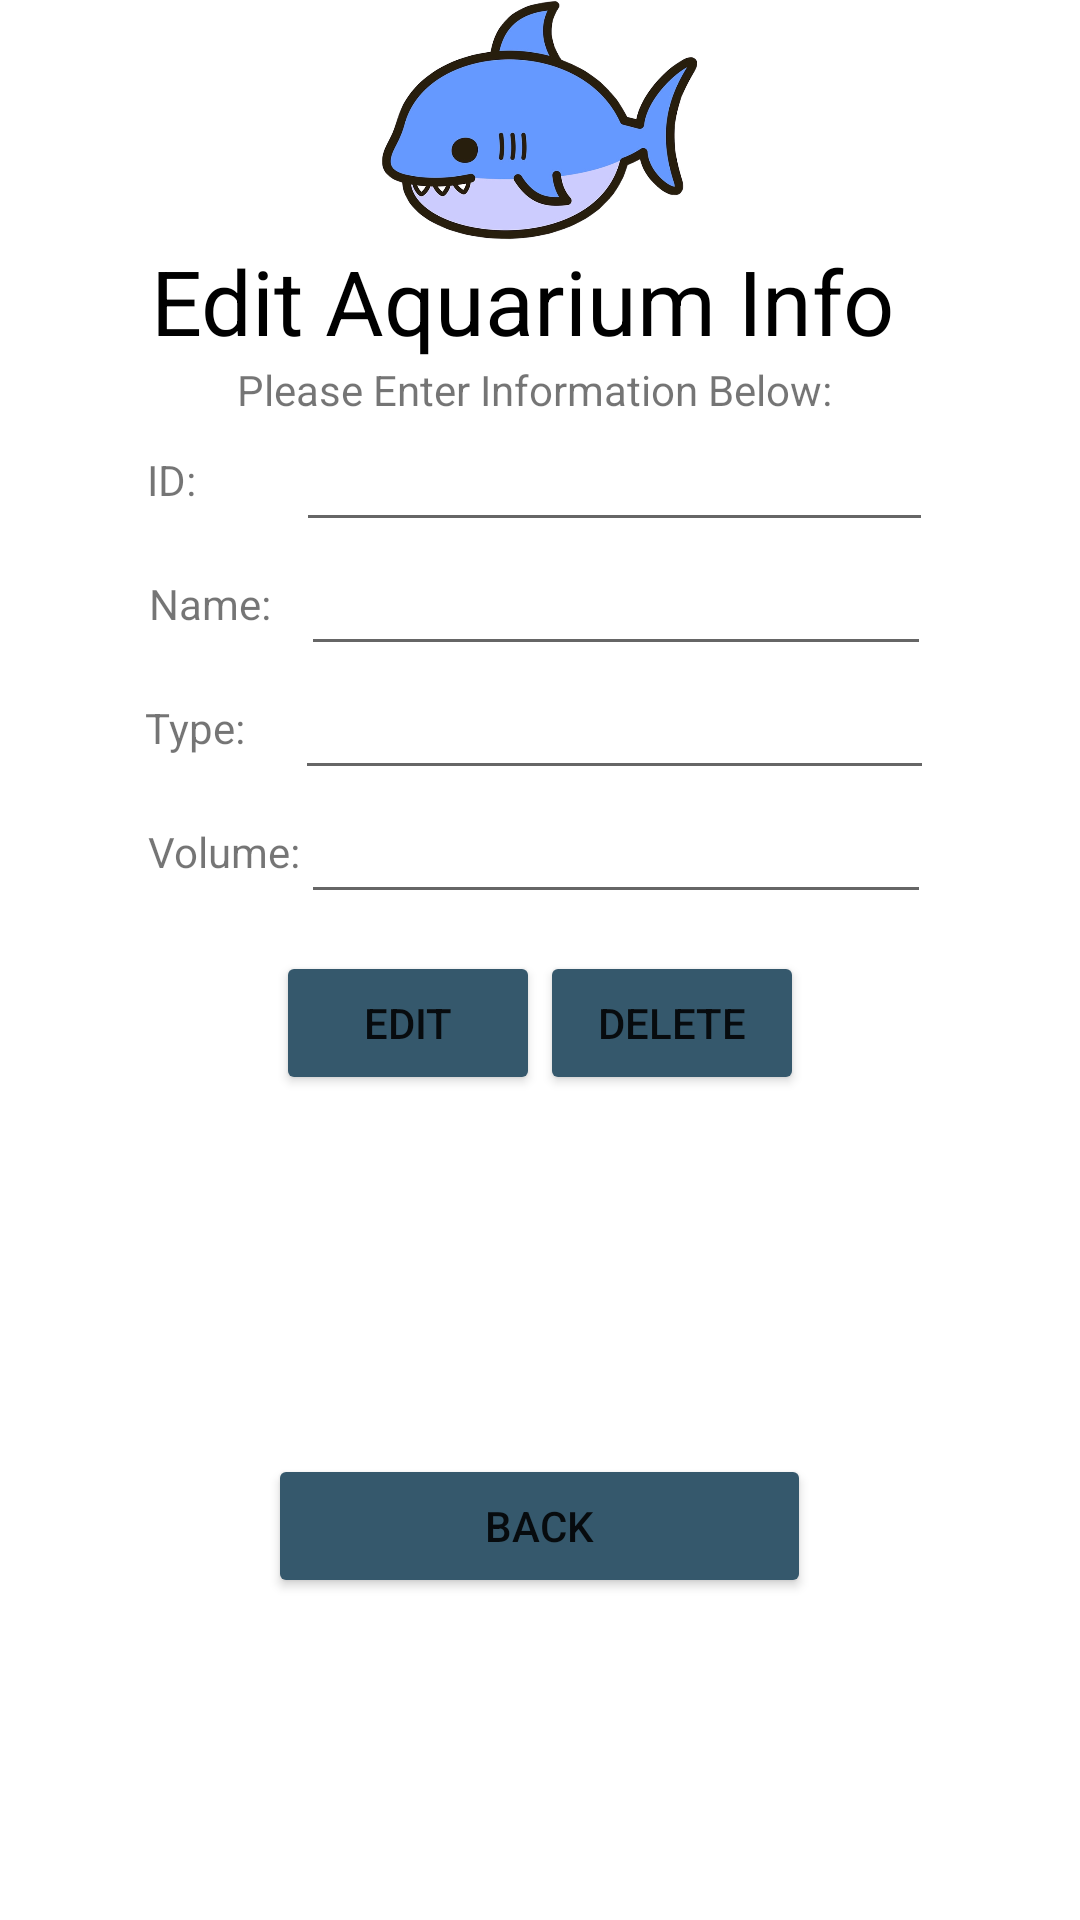

Layout XML and referenced resources for this Android screen:
<!-- AndroidManifest.xml: application theme Theme.SD6501_Assignment1_2192400 -->
<!-- res/layout/edit_list_item.xml -->
<?xml version="1.0" encoding="utf-8"?>
<LinearLayout xmlns:android="http://schemas.android.com/apk/res/android"
    xmlns:app="http://schemas.android.com/apk/res-auto"
    xmlns:tools="http://schemas.android.com/tools"
    android:layout_width="match_parent"
    android:layout_height="wrap_content"
    android:gravity="center"
    android:orientation="vertical"
    tools:context=".EditListItem">

    <ImageView
        android:id="@+id/imageView2"
        android:layout_width="259dp"
        android:layout_height="80dp"
        app:srcCompat="@drawable/download" />

    <TextView
        android:layout_width="259dp"
        android:layout_height="wrap_content"
        android:text="Edit Aquarium Info"
        android:textColor="@color/black"
        android:textSize="30dp"

        />

    <LinearLayout
        android:layout_width="wrap_content"
        android:layout_height="wrap_content"
        android:gravity="center"
        android:orientation="vertical">

        <TextView
            android:id="@+id/textView4"
            android:layout_width="match_parent"
            android:layout_height="wrap_content"
            android:text="Please Enter Information Below: " />

    </LinearLayout>

    <LinearLayout
        android:layout_width="262dp"
        android:layout_height="wrap_content"
        android:clipToPadding="false"
        android:gravity="center"
        android:orientation="horizontal">

        <TextView
            android:layout_width="wrap_content"
            android:layout_height="wrap_content"
            android:text="ID:          " />

        <EditText
            android:id="@+id/id"
            android:layout_width="285dp"
            android:layout_height="wrap_content"
            android:layout_weight="1"
            android:ems="10"
            android:textAlignment="center"
            android:gravity="center_horizontal" />

    </LinearLayout>


    <LinearLayout
        android:layout_width="wrap_content"
        android:layout_height="wrap_content"
        android:gravity="center"
        android:orientation="horizontal">

        <TextView
            android:layout_width="wrap_content"
            android:layout_height="wrap_content"
            android:text="Name:   " />

        <EditText
            android:id="@+id/name"
            android:layout_width="wrap_content"
            android:layout_height="wrap_content"
            android:layout_weight="1"
            android:ems="10"
            android:textAlignment="center"
            android:gravity="center_horizontal" />
    </LinearLayout>


    <LinearLayout
        android:layout_width="263dp"
        android:layout_height="wrap_content"
        android:gravity="center"
        android:orientation="horizontal">

        <TextView
            android:layout_width="wrap_content"
            android:layout_height="wrap_content"
            android:text="Type:     " />

        <EditText
            android:id="@+id/type"
            android:layout_width="wrap_content"
            android:layout_height="wrap_content"
            android:layout_weight="1"
            android:ems="10"
            android:textAlignment="center"
            android:gravity="center_horizontal" />
    </LinearLayout>

    <LinearLayout
        android:layout_width="wrap_content"
        android:layout_height="wrap_content"
        android:gravity="center"
        android:orientation="horizontal">

        <TextView
            android:layout_width="wrap_content"
            android:layout_height="wrap_content"
            android:text="Volume:" />

        <EditText
            android:id="@+id/volume"
            android:layout_width="wrap_content"
            android:layout_height="wrap_content"
            android:layout_weight="1"
            android:ems="10"
            android:textAlignment="center" />
    </LinearLayout>


    <LinearLayout
        android:layout_width="wrap_content"
        android:layout_height="73dp"
        android:gravity="center"
        android:orientation="horizontal">


        <Button
            android:id="@+id/button1"
            android:layout_width="wrap_content"
            android:layout_height="wrap_content"
            android:layout_weight="1"
            android:backgroundTint="@color/pacificBlue"
            android:fadingEdge="horizontal"
            android:insetRight="5dp"
            android:text="Edit" />

        <Button
            android:id="@+id/button2"
            android:layout_width="wrap_content"
            android:layout_height="wrap_content"
            android:layout_weight="1"
            android:backgroundTint="@color/pacificBlue"
            android:insetRight="5dp"
            android:text="Delete" />

    </LinearLayout>

    <LinearLayout
        android:layout_width="181dp"
        android:layout_height="69dp"
        android:layout_weight="1"
        android:gravity="center"
        android:orientation="horizontal">

        <Button
            android:id="@+id/button3"
            android:layout_width="164dp"
            android:layout_height="wrap_content"
            android:layout_weight="1"
            android:backgroundTint="@color/pacificBlue"
            android:text="Back" />
    </LinearLayout>

</LinearLayout>
<!-- resources referenced by this layout -->
<resources>
  <color name="black">#FF000000</color>
  <color name="pacificBlue">#35586C</color>
  <!-- drawable download: png bitmap (drawable, 378798 bytes) -->
  <style name="Theme.SD6501_Assignment1_2192400" parent="Theme.MaterialComponents.DayNight.NoActionBar">
          
          <item name="colorPrimary">@color/pacificBlue</item>
          <item name="colorPrimaryVariant">@color/lcdDark</item>
          <item name="colorOnPrimary">@color/white</item>
          
          <item name="colorSecondary">@color/teal_200</item>
          <item name="colorSecondaryVariant">@color/teal_700</item>
          <item name="colorOnSecondary">@color/black</item>
          
          <item name="android:statusBarColor" tools:targetApi="l">?attr/colorPrimaryVariant</item>
          
      </style>
  <color name="lcdDark">#507786</color>
  <color name="white">#FFFFFFFF</color>
  <color name="teal_200">#FF03DAC5</color>
  <color name="teal_700">#FF018786</color>
</resources>
